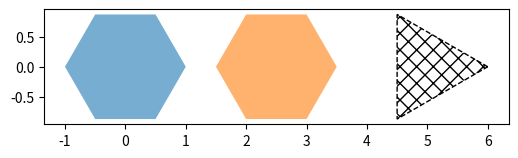

The script that saved this image:
# ax.fill with several polygons in one call, edge styles and alpha, plus fill with a hatch.
import numpy as np
import matplotlib.pyplot as plt

t = np.linspace(0, 2 * np.pi, 7)[:-1]
fig, ax = plt.subplots(figsize=(6, 4))
polys = ax.fill(np.cos(t), np.sin(t), "C0", np.cos(t) + 2.5, np.sin(t), "C1", alpha=0.6)
ax.fill(np.cos(t[::2]) + 5, np.sin(t[::2]), facecolor="none", edgecolor="k", hatch="xx", linestyle="--")
ax.set_aspect("equal")
print(len(polys), len(ax.patches))
fig.savefig("polygons.png")
fig.savefig("fill_polygon_styles_small.png", dpi=40)
print(fig.get_size_inches().tolist())
